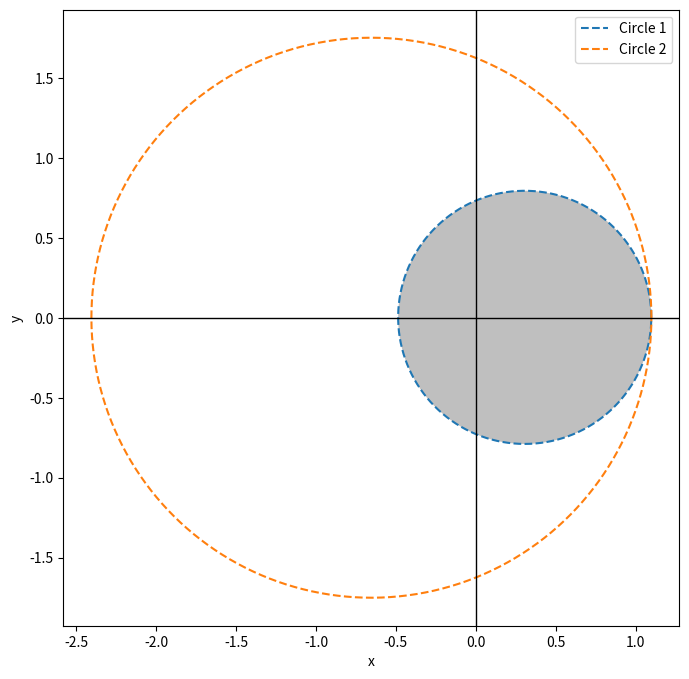

The script that saved this image:
import numpy as np
import matplotlib.pyplot as plt
from matplotlib.animation import FuncAnimation
from matplotlib.patches import Polygon

# Define the parameters for the circles
radius1 = 0.792
center1 = (0.306, 0.003)

radius2 = 1.752
center2 = (-0.6533, 0.0007)

# Generate values of θ for the circles
theta_circle = np.linspace(0, 2 * np.pi, 1000)

# Calculate x and y coordinates for the circles
x_circle1 = center1[0] + radius1 * np.cos(theta_circle)
y_circle1 = center1[1] + radius1 * np.sin(theta_circle)

x_circle2 = center2[0] + radius2 * np.cos(theta_circle)
y_circle2 = center2[1] + radius2 * np.sin(theta_circle)

# Create the plot
fig, ax = plt.subplots(figsize=(8, 8))

# Plot the initial circles
circle1, = ax.plot(x_circle1, y_circle1, linestyle='--', label='Circle 1')
circle2, = ax.plot(x_circle2, y_circle2, linestyle='--', label='Circle 2')

# Draw lines from the center axis
ax.axhline(0, color='black', linewidth=1.0)
ax.axvline(0, color='black', linewidth=1.0)

# Set labels and title
ax.set_xlabel('x')
ax.set_ylabel('y')

# Set aspect ratio to equal for better visualization
ax.set_aspect('equal', adjustable='box')

# Shade the region between the circles
polygon = Polygon(np.column_stack([x_circle1, y_circle1]), closed=True, edgecolor='none', facecolor='gray', alpha=0.5)
ax.add_patch(polygon)

# Show the legend
ax.legend()

# Function to update plot during animation
def update(frame):
    angle = np.deg2rad(frame)
    circle1.set_data(center1[0] + radius1 * np.cos(theta_circle + angle), center1[1] + radius1 * np.sin(theta_circle + angle))
    circle2.set_data(center2[0] + radius2 * np.cos(theta_circle + angle), center2[1] + radius2 * np.sin(theta_circle + angle))
    return circle1, circle2

# Number of frames (adjust as needed)
num_frames = 360

# Create the animation
ani = FuncAnimation(fig, update, frames=num_frames, interval=50, blit=False)

# Display the animation
plt.show()
